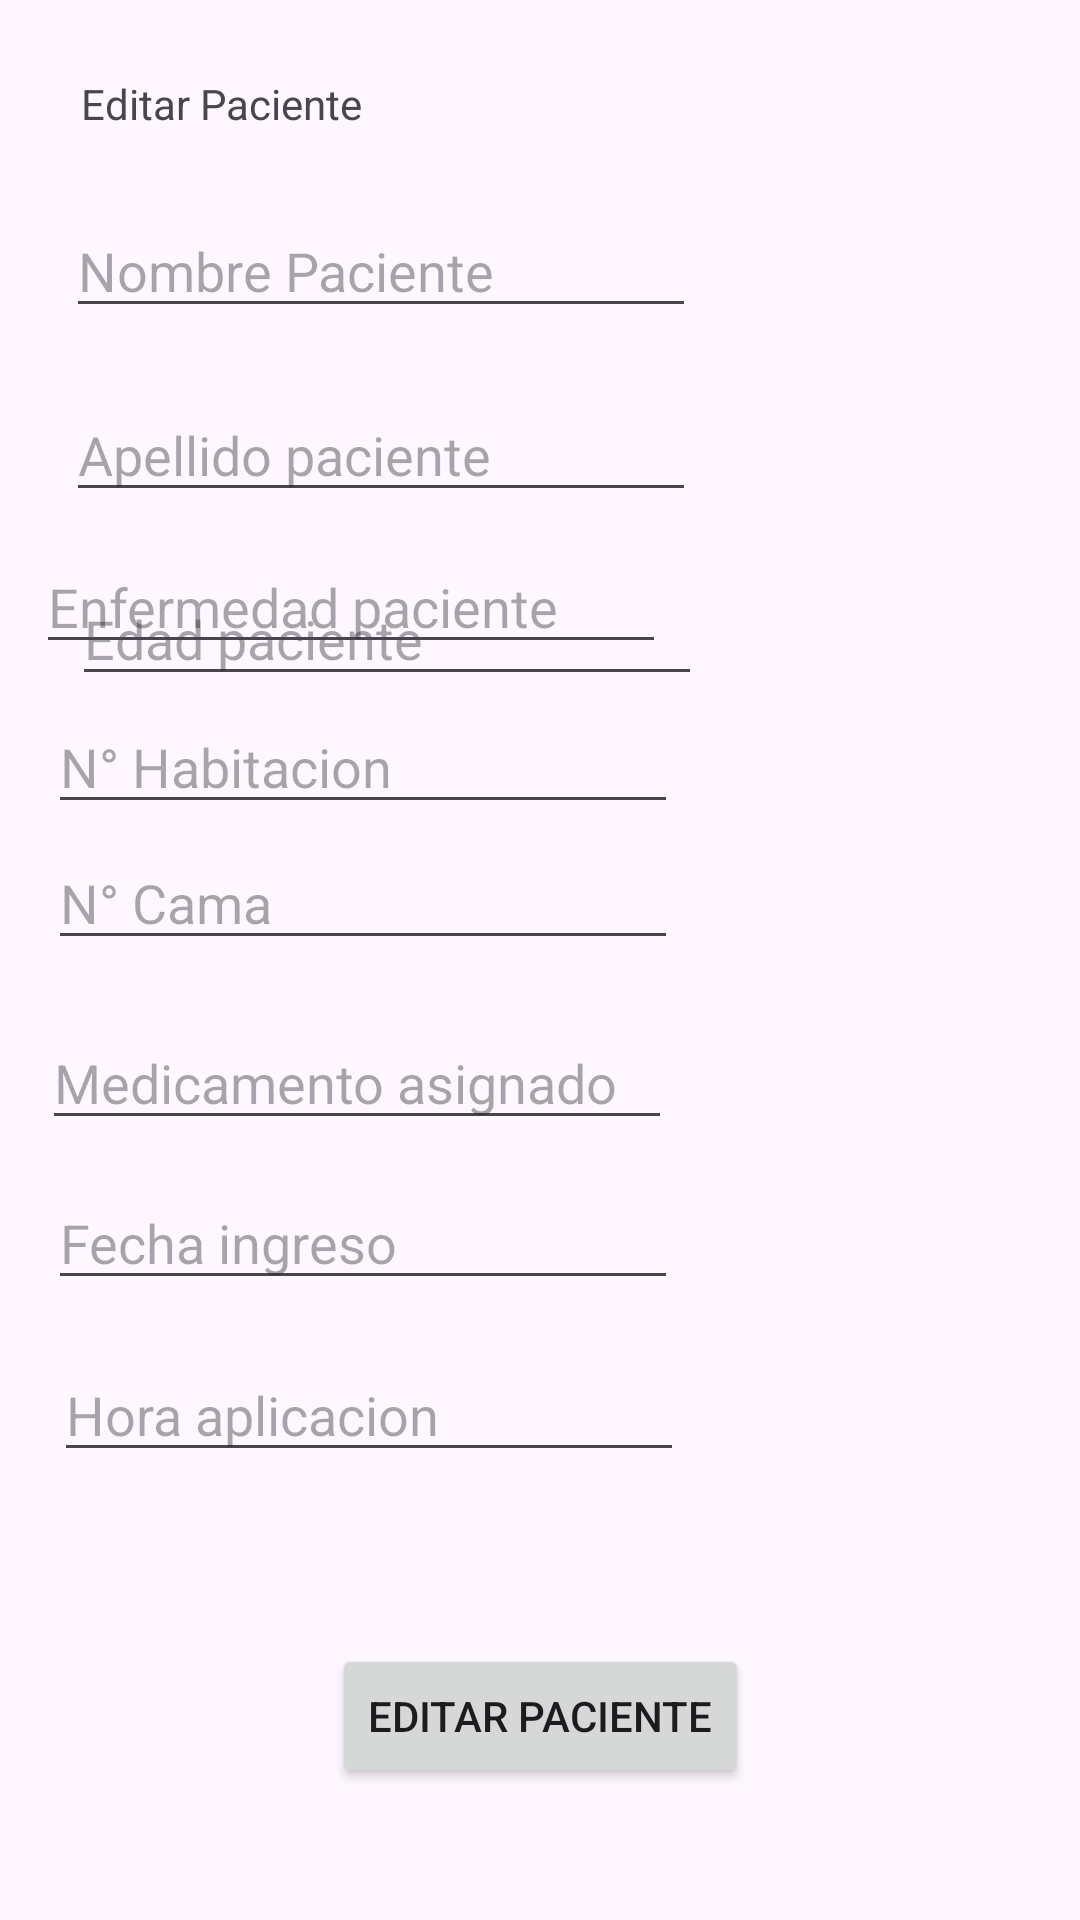

Reconstruct the res/layout file that produces this screen, plus the resources it refers to.
<!-- AndroidManifest.xml: application theme Theme.Bloom -->
<!-- res/layout/activity_editarpaciente.xml -->
<?xml version="1.0" encoding="utf-8"?>
<androidx.constraintlayout.widget.ConstraintLayout xmlns:android="http://schemas.android.com/apk/res/android"
    xmlns:app="http://schemas.android.com/apk/res-auto"
    xmlns:tools="http://schemas.android.com/tools"
    android:id="@+id/main"
    android:layout_width="match_parent"
    android:layout_height="match_parent"
    tools:context=".Editarpaciente">

    <TextView
        android:id="@+id/textView3"
        android:layout_width="wrap_content"
        android:layout_height="wrap_content"
        android:layout_marginStart="27dp"
        android:layout_marginTop="25dp"
        android:text="Editar Paciente"
        app:layout_constraintStart_toStartOf="parent"
        app:layout_constraintTop_toTopOf="parent" />

    <EditText
        android:id="@+id/txtNombrePacienteEdit"
        android:layout_width="wrap_content"
        android:layout_height="wrap_content"
        android:layout_marginStart="22dp"
        android:layout_marginTop="68dp"
        android:ems="10"
        android:hint="Nombre Paciente"
        android:inputType="text"
        app:layout_constraintEnd_toEndOf="parent"
        app:layout_constraintHorizontal_bias="0.0"
        app:layout_constraintStart_toStartOf="parent"
        app:layout_constraintTop_toTopOf="parent" />

    <EditText
        android:id="@+id/txtFechaIngresoEdit"
        android:layout_width="wrap_content"
        android:layout_height="wrap_content"
        android:layout_marginStart="16dp"
        android:layout_marginTop="12dp"
        android:ems="10"
        android:hint="Fecha ingreso"
        android:inputType="text"
        app:layout_constraintEnd_toEndOf="parent"
        app:layout_constraintHorizontal_bias="0.0"
        app:layout_constraintStart_toStartOf="parent"
        app:layout_constraintTop_toBottomOf="@+id/txtMedicamentoAsignadoEdit" />

    <EditText
        android:id="@+id/txtEdadPacienteEdit"
        android:layout_width="wrap_content"
        android:layout_height="wrap_content"
        android:layout_marginStart="24dp"
        android:layout_marginTop="20dp"
        android:ems="10"
        android:hint="Edad paciente"
        android:inputType="text"
        app:layout_constraintEnd_toEndOf="parent"
        app:layout_constraintHorizontal_bias="0.0"
        app:layout_constraintStart_toStartOf="parent"
        app:layout_constraintTop_toBottomOf="@+id/txtApellidoPacienteEdit" />

    <EditText
        android:id="@+id/txtNumeroCamaEdit"
        android:layout_width="wrap_content"
        android:layout_height="wrap_content"
        android:layout_marginStart="16dp"
        android:layout_marginTop="4dp"
        android:ems="10"
        android:hint="N° Cama"
        android:inputType="text"
        app:layout_constraintEnd_toEndOf="parent"
        app:layout_constraintHorizontal_bias="0.0"
        app:layout_constraintStart_toStartOf="parent"
        app:layout_constraintTop_toBottomOf="@+id/txtNumeroHabitacionEdit" />

    <EditText
        android:id="@+id/txtNumeroHabitacionEdit"
        android:layout_width="wrap_content"
        android:layout_height="wrap_content"
        android:layout_marginStart="16dp"
        android:layout_marginBottom="64dp"
        android:ems="10"
        android:hint="N° Habitacion"
        android:inputType="text"
        app:layout_constraintBottom_toTopOf="@+id/txtMedicamentoAsignadoEdit"
        app:layout_constraintEnd_toEndOf="parent"
        app:layout_constraintHorizontal_bias="0.0"
        app:layout_constraintStart_toStartOf="parent" />

    <EditText
        android:id="@+id/txtHoraDeAplicacion"
        android:layout_width="wrap_content"
        android:layout_height="wrap_content"
        android:layout_marginStart="18dp"
        android:layout_marginTop="16dp"
        android:ems="10"
        android:hint="Hora aplicacion"
        android:inputType="text"
        app:layout_constraintEnd_toEndOf="parent"
        app:layout_constraintHorizontal_bias="0.0"
        app:layout_constraintStart_toStartOf="parent"
        app:layout_constraintTop_toBottomOf="@+id/txtFechaIngresoEdit" />

    <EditText
        android:id="@+id/txtMedicamentoAsignadoEdit"
        android:layout_width="wrap_content"
        android:layout_height="wrap_content"
        android:layout_marginStart="14dp"
        android:layout_marginBottom="260dp"
        android:ems="10"
        android:hint="Medicamento asignado"
        android:inputType="text"
        app:layout_constraintBottom_toBottomOf="parent"
        app:layout_constraintEnd_toEndOf="parent"
        app:layout_constraintHorizontal_bias="0.0"
        app:layout_constraintStart_toStartOf="parent" />

    <EditText
        android:id="@+id/txtEnfermedadPacienteEdit"
        android:layout_width="wrap_content"
        android:layout_height="wrap_content"
        android:layout_marginStart="6dp"
        android:layout_marginBottom="12dp"
        android:ems="10"
        android:hint="Enfermedad paciente"
        android:inputType="text"
        app:layout_constraintBottom_toTopOf="@+id/txtNumeroHabitacionEdit"
        app:layout_constraintEnd_toEndOf="parent"
        app:layout_constraintHorizontal_bias="0.041"
        app:layout_constraintStart_toStartOf="parent" />

    <EditText
        android:id="@+id/txtApellidoPacienteEdit"
        android:layout_width="wrap_content"
        android:layout_height="wrap_content"
        android:layout_marginStart="22dp"
        android:layout_marginTop="20dp"
        android:ems="10"
        android:hint="Apellido paciente"
        android:inputType="text"
        app:layout_constraintEnd_toEndOf="parent"
        app:layout_constraintHorizontal_bias="0.0"
        app:layout_constraintStart_toStartOf="parent"
        app:layout_constraintTop_toBottomOf="@+id/txtNombrePacienteEdit" />

    <Button
        android:id="@+id/btnEditar"
        android:layout_width="wrap_content"
        android:layout_height="wrap_content"
        android:layout_marginBottom="44dp"
        android:text="Editar Paciente"
        app:layout_constraintBottom_toBottomOf="parent"
        app:layout_constraintEnd_toEndOf="parent"
        app:layout_constraintStart_toStartOf="parent" />

</androidx.constraintlayout.widget.ConstraintLayout>
<!-- resources referenced by this layout -->
<resources>
  <style name="Theme.Bloom" parent="Base.Theme.Bloom" />
  <style name="Base.Theme.Bloom" parent="Theme.Material3.DayNight">
          
          
      </style>
</resources>
